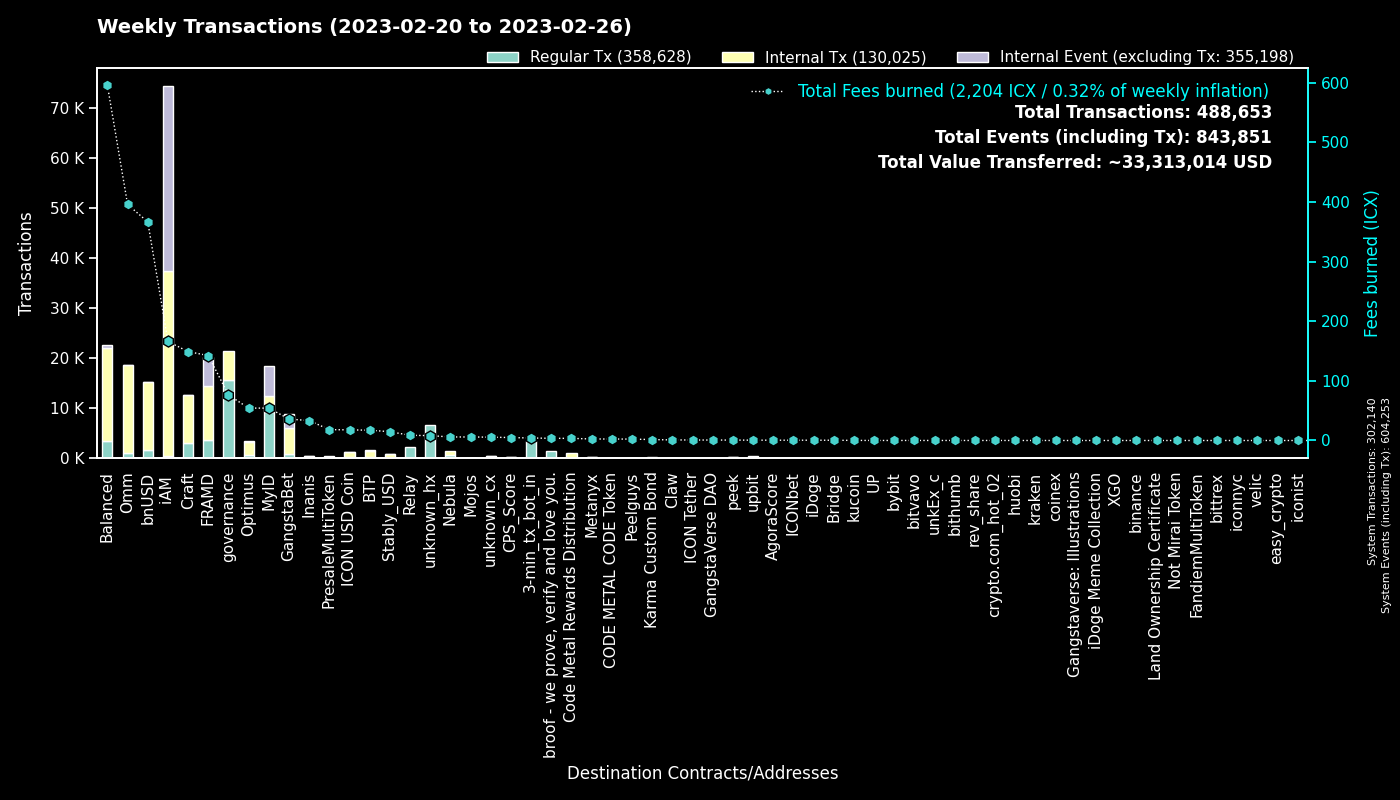

Data behind this chart, as committed beside it:
to, Regular Tx, Fees burned, to_def, Internal Tx, Internal Event (excluding Tx), group
0, 302106, 0.0, System, 34, 302113, System
cx00000000000000000000000000000000000000…, 15586, 76.36, governance, 5932, 0, governance
cx9e3cadcc1a4be3323ea23371b84575abb32703…, 5954, 12.23, MyID_1, 0, 5954, MyID
cx2aa9b28a657e3121b75d3d4fe65e569398645d…, 3413, 86.66, FRAMD Token, 5530, 569, FRAMD
hx11de4e28be4845de3ea392fd8d758655bf766c…, 3359, 4.199, 3-min_tx_bot_in, 0, 0, 3-min_tx_bot_in
cx694e8c9f1a05c8c3719f30d46b97697960e428…, 2707, 25.44, MyID_2, 2707, 0, MyID
cxca5faa5a71d986a2e84dd7e6f5ff791d29901e…, 2175, 8.734, Relay_4, 0, 0, Relay
cx2e6d0fc0eca04965d06038c8406093337f085f…, 1939, 56.38, Craft, 3977, 21, Craft
cx88fd7df7ddff82f7cc735c871dc519838cb235…, 1680, 366.7, bnUSD, 13460, 138, bnUSD
cx69bcdf1753472c1444188ec3f5188657e30c83…, 1370, 3.658, broof - we prove, verify and love you., 0, 0, broof - we prove, verify and love you.
cx2609b924e33ef00b648a409245c7ea394c4678…, 872, 122.8, balanced_sicx, 4888, 57, Balanced
cxcb455f26a2c01c686fa7f30e1e3661642dd53c…, 762, 173.4, omm_lending, 14449, 0, Omm
cx7ecb16e4c143b95e01d05933c17cb986cfe618…, 641, 88.78, CraftRewards, 4122, 48, Craft
cx66d4d90f5f113eba575bf793570135f9b10cec…, 576, 62.96, balanced_loans, 1612, 181, Balanced
cxa0af3165c08318e988cb30993b3048335b94af…, 574, 45.58, balanced_dex, 1721, 0, Balanced
hxb568381d35d3e7a6383200e8a0d30310af20b9…, 570, 0.7125, unknown_hx, 0, 0, unknown_hx
cxba62bb61baf8dd8b6a04633fe33806547785a0…, 541, 16.64, MyID_3, 538, 0, MyID
cx14002628a4599380f391f708843044bc93dce2…, 454, 165.9, iAM Div, 36847, 36950, iAM
cxf61cd5a45dc9f91c15aa65831a30a90d59a096…, 411, 73.84, balanced_baln, 2680, 172, Balanced
cx2dc662031f3d62bcdba4f63e9bf827767c8475…, 409, 6.266, GangstaBet Skill, 2780, 2929, GangstaBet
hx49b1556654e51f52d59a8222b4737ee7dccc6d…, 353, 0.4413, upbit_cold_02, 0, 0, upbit
cxaa99a164586883eed0322d62a31946dfa9491f…, 347, 33.49, optimus_rewards, 1094, 14, Optimus
cx10d59e8103ab44635190bd4139dbfd682fa2d0…, 321, 35.52, balanced_rewards, 1147, 0, Balanced
cx85954d0dae92b63bf5cba03a59ca4ffe687bad…, 310, 2.308, NebulaMultiToken, 369, 0, Nebula
cx203d9cd2a669be67177e997b8948ce2c35caff…, 286, 66.36, balanced_dividends, 3363, 77, Balanced
cx9c4698411c6d9a780f605685153431dcda0460…, 283, 2.417, Auction, 1042, 1, Craft
cx1a29259a59f463a67bb2ef84398b30ca56b583…, 278, 55.52, omm_token, 2104, 129, Omm
cx21e94c08c03daee80c25d8ee3ea22a20786ec2…, 249, 54.8, Balanced Router, 2774, 133, Balanced
cxe971c0a92c58db502e4a224efc6ba311eb1c17…, 216, 32.09, Inanis Treasury, 220, 46, Inanis
cx334db6519871cb2bfd154cec0905ced4ea142d…, 188, 0.7692, unknown_cx, 0, 0, unknown_cx
cx57d7acf8b5114b787ecdd99ca460c2272e4d91…, 188, 2.164, NebulaPlanetToken, 255, 0, Nebula
cx30f18d26f45d990112a4cd4825c0b79af73aac…, 182, 55.81, Yetis, 5251, 5182, FRAMD
cxcc711062b732ed14954008da8a5b5193b4d486…, 168, 0.3108, peek_1, 0, 0, peek
cxae3034235540b924dfcc1b45836c293dcc82bf…, 160, 17.83, ICON USD Coin, 1016, 5, ICON USD Coin
cx6139a27c15f1653471ffba0b4b88dc15de7e32…, 133, 22.58, gangstabet_token, 1402, 34, GangstaBet
hxbb984f278abd66ae2155edbd91f8c87ce98411…, 131, 0.1638, kucoin, 0, 0, kucoin
cxbb2871f468a3008f80b08fdde5b8b951583acf…, 124, 14.78, Stably_USD, 759, 1, Stably_USD
cx32743b6f4588f5c1b025c5bb732ac623493654…, 119, 0.8232, Craft, 204, 80, Craft
cx5b5a03cb525a1845d0af3a872d525b18a810ac…, 115, 7.524, btp-0x38.bsc-BTCB, 588, 29, BTP
cx943cf4a4e4e281d82b15ae0564bbdcbf8114b3…, 115, 1.394, NebulaSpaceshipToken, 137, 0, Nebula
cx785d504f44b5d2c8dac04c5a1ecd75f18ee57d…, 100, 12.01, Finance Token, 482, 6, Optimus
cx28b2ec885b50c8a93da752f2d0467a67127a70…, 100, 6.033, CROWN, 583, 6, GangstaBet
cxe5c2c460364acc5f8c1d5ca925930043d8d9c9…, 100, 0.6665, GangstaBet Crown, 196, 0, GangstaBet
cx8683d50b9f53275081e13b64fba9d6a56b7c57…, 99, 0.3575, gangstabet_trade, 101, 0, GangstaBet
cx288d13e1b63563459a2ac6179f237711f6851c…, 89, 7.747, btp-0x38.bsc-ETH, 374, 52, BTP
cxa478fc6218bb9896b2d6115b7f44388db9fa6e…, 88, 0.4761, AgoraScore, 1, 0, AgoraScore
cx7b1843b7ef5368a080ccf59c0a9d1bdec474f9…, 86, 3.571, optimus_dividends, 606, 0, Optimus
cx4b8b991c61003d3e56193cc802076e3ed6e774…, 81, 0.76, GangstaVerse DAO, 5, 10, GangstaVerse DAO
hxfcd94d14f47b8fea18baabbb07baaa6f9a1320…, 66, 0.0825, unknown_hx, 0, 0, unknown_hx
hx0c65769342c65e2206893f855793d33d0732c5…, 63, 0.07875, unknown_hx, 0, 0, unknown_hx
hx6b91c8dea3114de74ecfa85908b875778c2b59…, 58, 0.0725, bybit, 0, 0, bybit
cx58ba7c1b70678d222711f0965c076ab794c6eb…, 58, 0.8509, Karma Custom Bond, 116, 0, Karma Custom Bond
hxa390d24fdcba68515b492ffc553192802706a1…, 57, 0.07125, bitvavo_hot, 0, 0, bitvavo
cx2d86ce51600803e187ce769129d1f6442bcefb…, 57, 0.5426, CraftStaked, 106, 0, Craft
hx85532472e789802a943bd34a8aeb86668bc232…, 56, 0.07, unkEx_c_01, 0, 0, unkEx_c
cxcaef4255ec5cb784594655fa5ff62ce09a4f8d…, 51, 0.4025, peek_3, 51, 0, peek
hx133323c2e990994816b548a9e7eb080a5eac80…, 51, 0.06375, unknown_hx, 0, 0, unknown_hx
cx8dc674ce709c518bf1a6058a2722a59f94b6fb…, 51, 1.782, Balanced StakedLP, 153, 0, Balanced
hxba44340c3418f502904edeab57d5ddbf0f5bf9…, 47, 0.05875, unknown_hx, 0, 0, unknown_hx
cx79b33aae8a8026afdcad3f96a535a3b7504ef7…, 47, 0.6752, Karma Custom Bond, 94, 0, Karma Custom Bond
... 1,793 more rows
